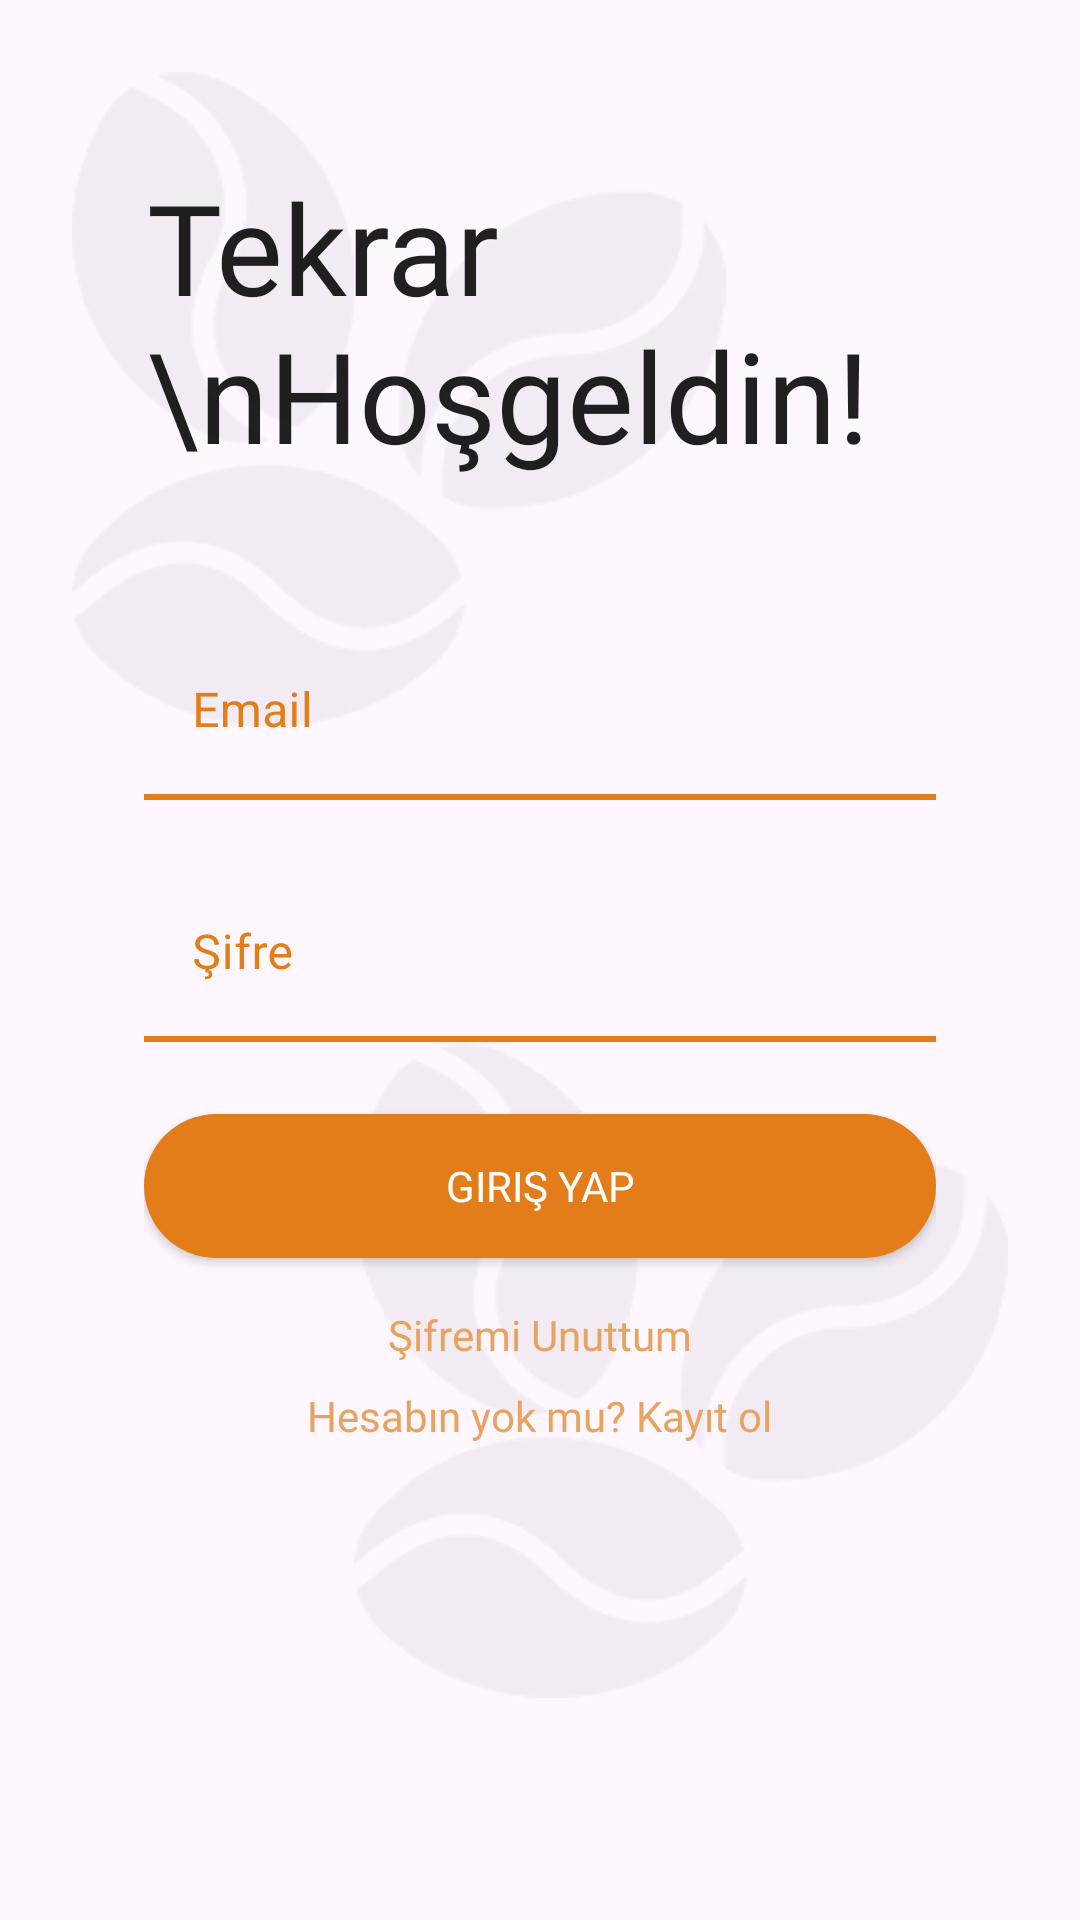

Android layout source for this screen:
<!-- AndroidManifest.xml: application theme Theme.Scregproject -->
<!-- res/layout/activity_login.xml -->
<LinearLayout xmlns:android="http://schemas.android.com/apk/res/android"
    xmlns:app="http://schemas.android.com/apk/res-auto"
    android:orientation="vertical"
    android:padding="24dp"
    android:layout_width="match_parent"
    android:layout_height="match_parent">

    <FrameLayout
        android:id="@+id/loginContainer"
        android:layout_width="match_parent"
        android:layout_height="match_parent">
        <TextView
            android:id="@+id/hosgeldinText"
            android:textColor="#211F1F"
            android:fontFamily="@font/gb"
            android:text="Tekrar \nHoşgeldin!"
            android:layout_marginTop="30dp"
            android:layout_marginStart="25dp"
            android:textSize="42dp"
            android:layout_width="wrap_content"
            android:layout_height="wrap_content">
        </TextView>
        <ImageView
            android:layout_width="wrap_content"
            android:layout_height="wrap_content"
            android:background="@drawable/coffee_seed">
        </ImageView>
        <ImageView
            android:layout_width="wrap_content"
            android:layout_height="wrap_content"
            android:background="@drawable/coffee_seed">
        </ImageView>
        <ImageView
            android:layout_marginBottom="50dp"
            android:layout_width="wrap_content"
            android:layout_height="wrap_content"
            android:layout_gravity="bottom|end"
            android:background="@drawable/coffee_seed" />

        <ImageView
            android:layout_marginBottom="50dp"
            android:layout_width="wrap_content"
            android:layout_height="wrap_content"
            android:layout_gravity="bottom|end"
            android:background="@drawable/coffee_seed" />

        <LinearLayout
            android:layout_marginTop="100dp"
            android:id="@+id/loginFormLayout"
            android:orientation="vertical"
            android:padding="24dp"
            android:layout_width="match_parent"
            android:layout_height="match_parent"
            android:layout_gravity="center">

            <com.google.android.material.textfield.TextInputLayout
                android:layout_width="match_parent"
                android:layout_height="wrap_content"
                android:hint="Email"
                style="@style/CustomTextInputStyle"
                app:boxBackgroundMode="none">

                <com.google.android.material.textfield.TextInputEditText
                    android:id="@+id/editTextEmail"
                    android:inputType="textEmailAddress"
                    android:textColor="@color/black"
                    android:textSize="16sp"
                    android:layout_width="match_parent"
                    android:layout_height="wrap_content"/>
            </com.google.android.material.textfield.TextInputLayout>

            <View
                android:layout_width="match_parent"
                android:layout_height="2dp"
                android:background="@color/orange"
                android:layout_marginBottom="12dp"/>

            <com.google.android.material.textfield.TextInputLayout
                android:layout_width="match_parent"
                android:layout_height="wrap_content"
                android:hint="Şifre"
                style="@style/CustomTextInputStyle"
                app:boxBackgroundMode="none">

                <com.google.android.material.textfield.TextInputEditText
                    android:id="@+id/editTextPassword"
                    android:inputType="textPassword"
                    android:textColor="@color/black"
                    android:textSize="16sp"
                    android:layout_width="match_parent"
                    android:layout_height="wrap_content"/>
            </com.google.android.material.textfield.TextInputLayout>

            <View
                android:layout_width="match_parent"
                android:layout_height="2dp"
                android:background="@color/orange"
                android:layout_marginBottom="12dp"/>



            <androidx.appcompat.widget.AppCompatButton
                android:textColor="@color/white"
                android:fontFamily="@font/gb"
                android:id="@+id/buttonLogin"
                android:text="Giriş Yap"
                android:background="@drawable/button_orange_rounded"
                android:layout_width="match_parent"
                android:layout_height="wrap_content"
                android:layout_marginTop="12dp" />

            <TextView
                android:id="@+id/textViewForgotPassword"
                android:text="Şifremi Unuttum"
                android:layout_gravity="center"
                android:textColor="#E7A35F"
                android:fontFamily="@font/gr"
                android:layout_width="wrap_content"
                android:layout_height="wrap_content"
                android:layout_marginTop="16dp" />

            <TextView
                android:id="@+id/textViewGoToRegister"
                android:text="Hesabın yok mu? Kayıt ol"
                android:textColor="#E7A35F"
                android:fontFamily="@font/gb"
                android:layout_width="wrap_content"
                android:layout_height="wrap_content"
                android:layout_marginTop="8dp"
                android:layout_gravity="center_horizontal" />
        </LinearLayout>

    </FrameLayout>

</LinearLayout>
<!-- resources referenced by this layout -->
<resources>
  <color name="black">#FF000000</color>
  <color name="orange">#E27D19</color>
  <color name="white">#FFFFFFFF</color>
  <!-- drawable button_orange_rounded (drawable) -->
  <shape xmlns:android="http://schemas.android.com/apk/res/android"
      android:shape="rectangle">
  
      <solid android:color="#E27D19" />
  
      <corners android:radius="24dp" />
  
  </shape>
  <!-- drawable coffee_seed: png bitmap (drawable, 4421 bytes) -->
  <style name="CustomTextInputStyle" parent="Widget.MaterialComponents.TextInputLayout.OutlinedBox">
          <item name="android:textColor">#E27D19</item>
          <item name="android:textColorHint">#E27D19</item>
          <item name="hintTextColor">@color/orange</item>
          <item name="boxStrokeColor">@color/orange</item>
      </style>
  <style name="Theme.Scregproject" parent="Base.Theme.Scregproject" />
  <style name="Base.Theme.Scregproject" parent="Theme.Material3.DayNight.NoActionBar">
          
          
      </style>
</resources>
